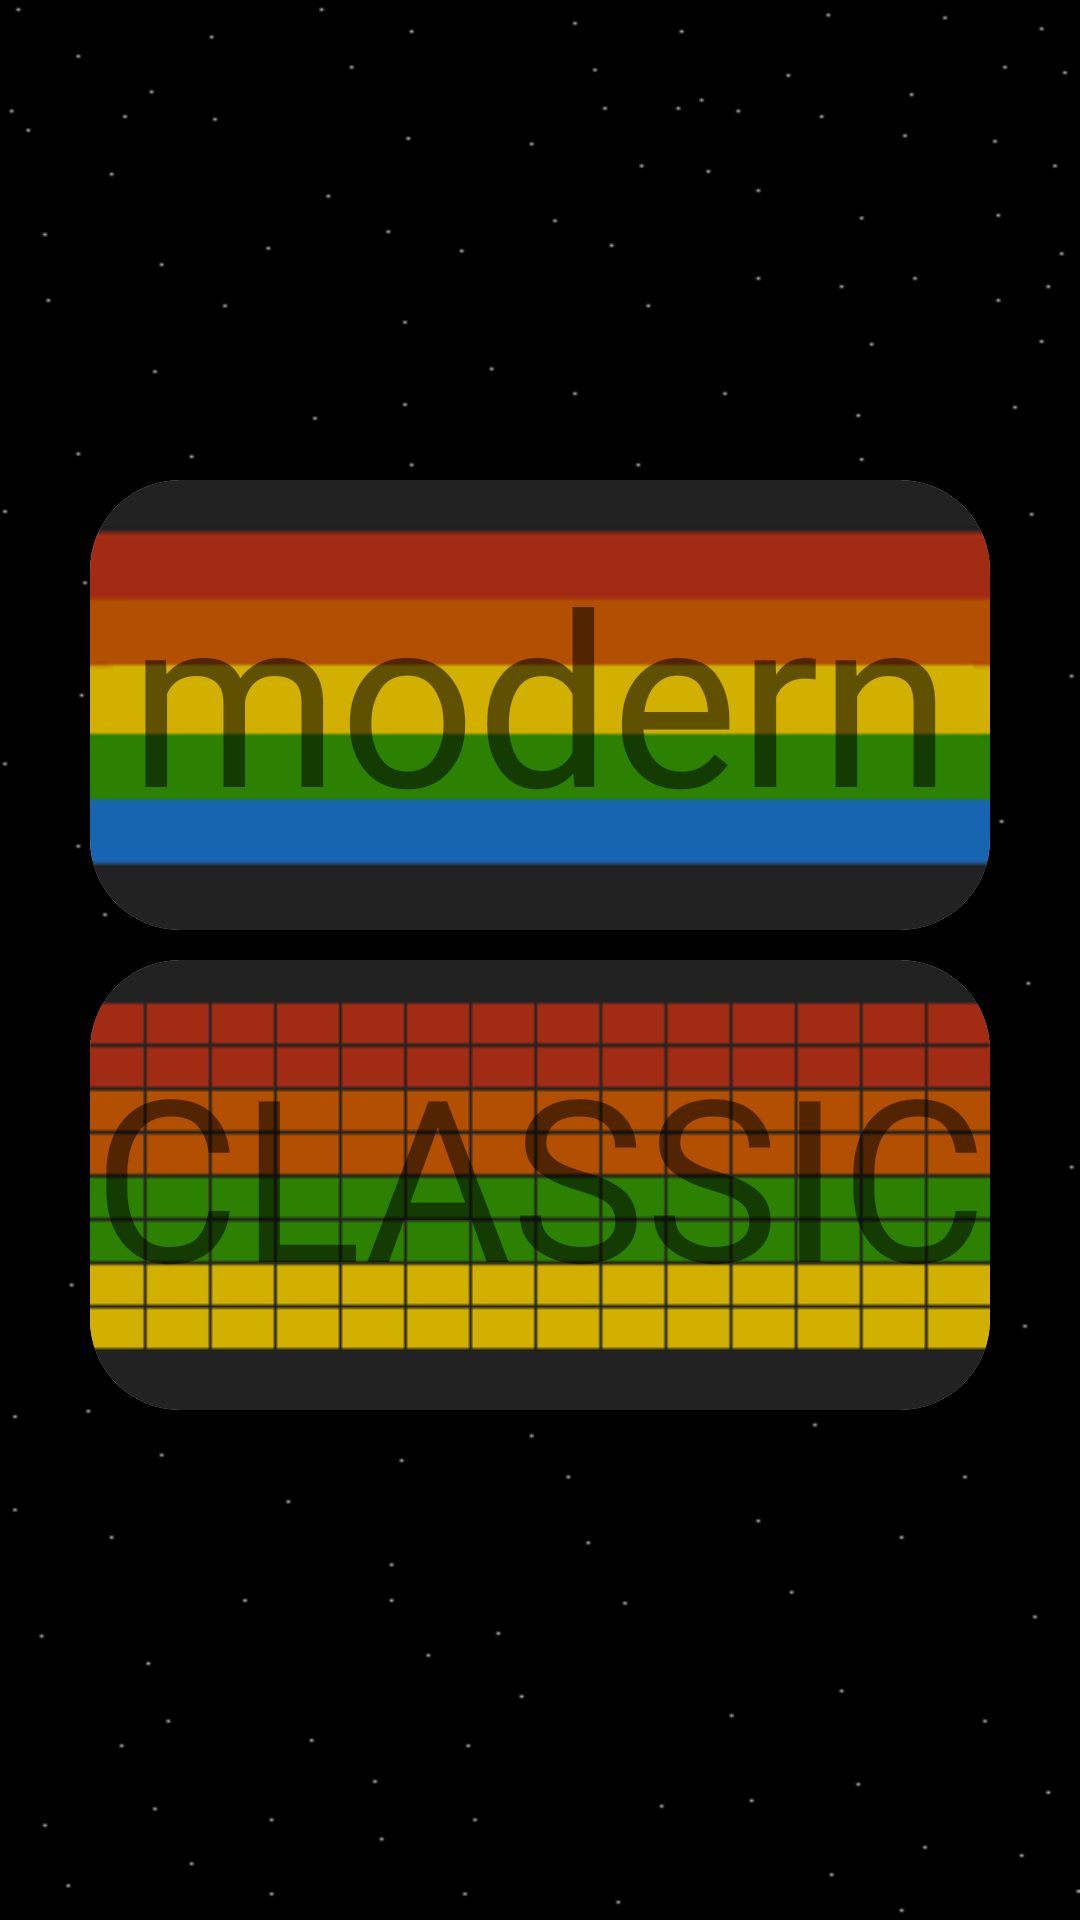

This screen was rendered from an Android layout file. Write that file and the resources it references.
<!-- AndroidManifest.xml: application theme Theme.PONG_Group -->
<!-- res/layout/activity_choose_breakout_game.xml -->
<?xml version="1.0" encoding="utf-8"?>
<androidx.constraintlayout.widget.ConstraintLayout xmlns:android="http://schemas.android.com/apk/res/android"
    xmlns:app="http://schemas.android.com/apk/res-auto"
    xmlns:card_view="http://schemas.android.com/apk/res-auto"
    xmlns:tools="http://schemas.android.com/tools"
    android:layout_width="match_parent"
    android:layout_height="match_parent"
    android:background="@drawable/star_background_black"
    tools:context=".Controller.ChooseBreakoutGame">




    <androidx.cardview.widget.CardView
        android:id="@+id/cardView1"
        android:layout_width="0dp"
        android:layout_height="150dp"
        android:layout_marginStart="30dp"
        android:layout_marginEnd="30dp"
        app:cardCornerRadius="30dp"
        app:layout_constraintBottom_toTopOf="@+id/cardView2"
        app:layout_constraintEnd_toEndOf="parent"
        app:layout_constraintStart_toStartOf="parent"
        app:layout_constraintTop_toTopOf="parent"
        app:layout_constraintVertical_chainStyle="packed"
        android:background="@drawable/button_breakout"
        card_view:cardElevation="0dp"
        >
        <androidx.constraintlayout.widget.ConstraintLayout
            android:layout_width="match_parent"
            android:layout_height="match_parent">

        <ImageButton
            android:id="@+id/modern_breakout_button"
            android:layout_width="match_parent"
            android:layout_height="match_parent"
            android:background="@drawable/button_breakout"
            android:scaleType="centerCrop" />

            <TextView
                android:id="@+id/textViewModern"
                android:layout_width="wrap_content"
                android:layout_height="100dp"
                android:layout_marginStart="20dp"
                android:layout_marginTop="70dp"
                android:layout_marginEnd="20dp"
                android:layout_marginBottom="70dp"
                android:autoSizeTextType="uniform"
                android:fontFamily="@font/pong"
                android:gravity="center"
                android:includeFontPadding="false"
                android:text="modern"
                android:textColor="@color/back_grey"
                android:textSize="80sp"
                app:layout_constraintBottom_toBottomOf="parent"
                app:layout_constraintEnd_toEndOf="parent"
                app:layout_constraintStart_toStartOf="parent"
                app:layout_constraintTop_toTopOf="parent" />

        </androidx.constraintlayout.widget.ConstraintLayout>
    </androidx.cardview.widget.CardView>

    <androidx.cardview.widget.CardView
        android:id="@+id/cardView2"
        android:layout_width="0dp"
        android:layout_height="150dp"
        android:layout_marginTop="10dp"
        android:layout_marginBottom="10dp"
        app:cardCornerRadius="30dp"
        app:layout_constraintBottom_toBottomOf="parent"
        app:layout_constraintEnd_toEndOf="@+id/cardView1"
        app:layout_constraintStart_toStartOf="@+id/cardView1"
        app:layout_constraintTop_toBottomOf="@+id/cardView1"
        app:srcCompat="@drawable/button_pong" >
        <androidx.constraintlayout.widget.ConstraintLayout
            android:layout_width="match_parent"
            android:layout_height="match_parent">

            <ImageButton
                android:id="@+id/classic_breakout_button"
                android:layout_width="match_parent"
                android:layout_height="match_parent"
                android:background="@drawable/button_classic_breakout"
                android:scaleType="centerCrop"
                app:layout_constraintBottom_toBottomOf="parent"
                app:layout_constraintEnd_toEndOf="parent"
                app:layout_constraintStart_toStartOf="parent"
                app:layout_constraintTop_toTopOf="@+id/textView" />

            <TextView
                android:id="@+id/textView"
                android:layout_width="wrap_content"
                android:layout_height="100dp"
                android:layout_marginStart="10dp"
                android:layout_marginEnd="10dp"
                android:autoSizeTextType="uniform"
                android:fontFamily="@font/pong"
                android:gravity="center"
                android:includeFontPadding="false"
                android:text="@string/classic"
                android:textColor="@color/back_grey"
                android:textSize="90sp"
                app:layout_constraintBottom_toBottomOf="parent"
                app:layout_constraintEnd_toEndOf="parent"
                app:layout_constraintStart_toStartOf="parent"
                app:layout_constraintTop_toTopOf="parent" />

        </androidx.constraintlayout.widget.ConstraintLayout>

    </androidx.cardview.widget.CardView>
</androidx.constraintlayout.widget.ConstraintLayout>
<!-- resources referenced by this layout -->
<resources>
  <!-- drawable button_breakout: png bitmap (drawable, 668 bytes) -->
  <!-- drawable button_classic_breakout: png bitmap (drawable, 3284 bytes) -->
  <!-- drawable button_pong: png bitmap (drawable, 1785 bytes) -->
  <!-- drawable star_background_black: png bitmap (drawable, 5451 bytes) -->
  <string name="classic">CLASSIC</string>
  <style name="Theme.PONG_Group" parent="Theme.MaterialComponents.DayNight.NoActionBar">
          
          <item name="colorPrimary">@color/purple_500</item>
          <item name="colorPrimaryVariant">@color/purple_700</item>
          <item name="colorOnPrimary">@color/white</item>
          
          <item name="colorSecondary">@color/teal_200</item>
          <item name="colorSecondaryVariant">@color/teal_700</item>
          <item name="colorOnSecondary">@color/black</item>
          
          <item name="android:statusBarColor" tools:targetApi="l">?attr/colorPrimaryVariant</item>
          
      </style>
  <color name="purple_500">#FF6200EE</color>
  <color name="purple_700">#FF3700B3</color>
  <color name="white">#FFFFFFFF</color>
  <color name="teal_200">#FF03DAC5</color>
  <color name="teal_700">#FF018786</color>
  <color name="black">#FF000000</color>
</resources>
